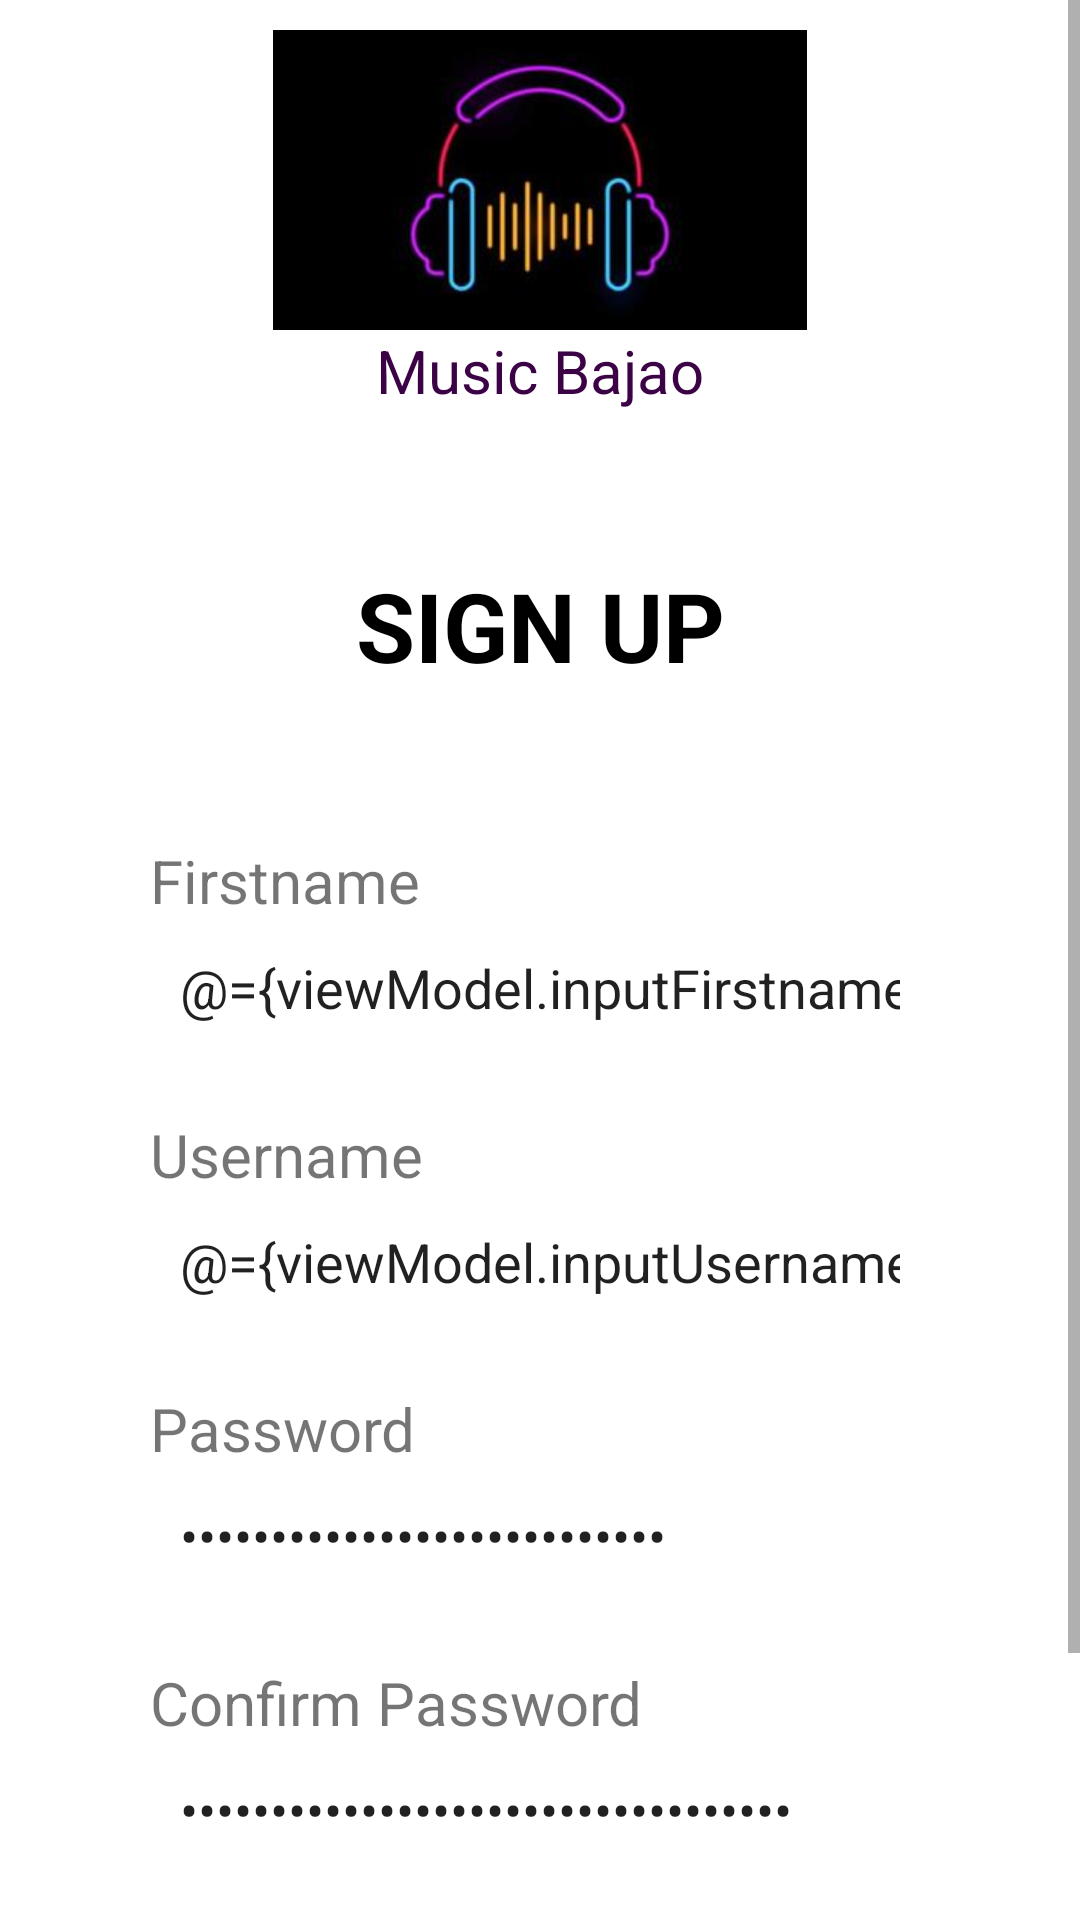

Android layout source for this screen:
<!-- AndroidManifest.xml: application theme Theme.MusicBajao -->
<!-- res/layout/fragment_signup.xml -->
<?xml version="1.0" encoding="utf-8"?>
<layout xmlns:android="http://schemas.android.com/apk/res/android"
    xmlns:app="http://schemas.android.com/apk/res-auto"
    xmlns:tools="http://schemas.android.com/tools">

    <data>

        <variable
            name="viewModel"
            type="com.example.musicbajao.viewModel.loginSinup.SignupViewModel" />

    </data>

    <ScrollView
        android:layout_width="match_parent"
        android:layout_height="match_parent"
        android:fillViewport="true">


        <androidx.constraintlayout.widget.ConstraintLayout
            android:layout_width="match_parent"
            android:layout_height="wrap_content"
            android:background="@color/white"
            tools:context=".view.fragment.SignupFragment">

            <androidx.constraintlayout.widget.ConstraintLayout
                android:layout_width="match_parent"
                android:layout_height="match_parent"
                >

                <ImageView
                    android:id="@+id/imageLogo"
                    android:layout_width="200dp"
                    android:layout_height="100dp"
                    android:layout_margin="10dp"

                    android:contentDescription="@string/welcome_splash_logo"
                    android:src="@drawable/app_logo"

                    app:layout_constraintBottom_toTopOf="@+id/title"
                    app:layout_constraintEnd_toEndOf="parent"
                    app:layout_constraintStart_toStartOf="parent"
                    app:layout_constraintTop_toTopOf="parent"
                    app:layout_constraintVertical_chainStyle="packed" />

                <TextView
                    android:id="@+id/title"
                    android:layout_width="wrap_content"
                    android:layout_height="wrap_content"
                    android:text="@string/app_name"
                    android:textColor="#3B0345"
                    android:textSize="20sp"
                    app:layout_constraintEnd_toEndOf="parent"
                    app:layout_constraintStart_toStartOf="parent"
                    app:layout_constraintTop_toBottomOf="@id/imageLogo" />

                <TextView
                    android:id="@+id/signup"
                    android:layout_width="match_parent"
                    android:layout_height="wrap_content"
                    android:layout_marginTop="50dp"
                    android:text="@string/signup"
                    android:textAlignment="center"
                    android:textColor="@color/black"
                    android:textSize="32sp"
                    android:textStyle="bold"
                    app:layout_constraintEnd_toEndOf="parent"
                    app:layout_constraintStart_toStartOf="parent"
                    app:layout_constraintTop_toBottomOf="@id/title" />

                <androidx.constraintlayout.widget.ConstraintLayout
                    android:id="@+id/signupLayout"
                    android:layout_width="0dp"
                    android:layout_height="wrap_content"
                    android:padding="50dp"
                    android:paddingBottom="0dp"
                    app:layout_constraintEnd_toEndOf="parent"
                    app:layout_constraintStart_toStartOf="parent"
                    app:layout_constraintTop_toBottomOf="@id/signup">

                    <TextView
                        android:id="@+id/name"
                        android:layout_width="match_parent"
                        android:layout_height="wrap_content"
                        android:text="@string/firstname"
                        android:textSize="20sp"
                        app:layout_constraintEnd_toEndOf="parent"
                        app:layout_constraintStart_toStartOf="parent"
                        app:layout_constraintTop_toTopOf="parent" />

                    <EditText
                        android:id="@+id/inputName"
                        android:layout_width="match_parent"
                        android:layout_height="wrap_content"

                        android:background="@drawable/custom_edit_text"
                        android:drawableStart="@drawable/custom_username_icon"
                        android:drawablePadding="10dp"

                        android:hint="@string/firstname"
                        android:importantForAutofill="no"
                        android:inputType="text"

                        android:padding="10dp"
                        android:text="@={viewModel.inputFirstname}"
                        app:layout_constraintEnd_toEndOf="parent"
                        app:layout_constraintStart_toStartOf="parent"
                        app:layout_constraintTop_toBottomOf="@id/name" />

                    <TextView
                        android:id="@+id/lastname"
                        android:layout_width="match_parent"
                        android:layout_height="wrap_content"
                        android:layout_marginTop="20dp"
                        android:text="@string/username"
                        android:textSize="20sp"
                        app:layout_constraintEnd_toEndOf="parent"
                        app:layout_constraintStart_toStartOf="parent"
                        app:layout_constraintTop_toBottomOf="@id/inputName" />

                    <EditText
                        android:id="@+id/inputUsername"
                        android:layout_width="match_parent"
                        android:layout_height="wrap_content"

                        android:background="@drawable/custom_edit_text"
                        android:drawableStart="@drawable/custom_username_icon"
                        android:drawablePadding="10dp"

                        android:hint="@string/type_username"
                        android:importantForAutofill="no"
                        android:inputType="text"
                        android:padding="10dp"

                        android:text="@={viewModel.inputUsername}"
                        app:layout_constraintEnd_toEndOf="parent"
                        app:layout_constraintStart_toStartOf="parent"
                        app:layout_constraintTop_toBottomOf="@id/lastname" />

                    <TextView
                        android:id="@+id/password"
                        android:layout_width="match_parent"
                        android:layout_height="wrap_content"
                        android:layout_marginTop="20dp"
                        android:text="@string/password"
                        android:textSize="20sp"
                        app:layout_constraintEnd_toEndOf="parent"
                        app:layout_constraintStart_toStartOf="parent"
                        app:layout_constraintTop_toBottomOf="@id/inputUsername" />

                    <EditText
                        android:id="@+id/inputPassword"
                        android:layout_width="match_parent"
                        android:layout_height="wrap_content"

                        android:background="@drawable/custom_edit_text"
                        android:drawableStart="@drawable/custom_password_icon"
                        android:drawablePadding="10dp"

                        android:hint="@string/type_password"
                        android:importantForAutofill="no"
                        android:inputType="textPassword"
                        android:padding="10dp"

                        android:text="@={viewModel.inputPassword}"
                        app:layout_constraintEnd_toEndOf="parent"
                        app:layout_constraintStart_toStartOf="parent"
                        app:layout_constraintTop_toBottomOf="@id/password" />

                    <TextView
                        android:id="@+id/confirm_password"
                        android:layout_width="match_parent"
                        android:layout_height="wrap_content"
                        android:layout_marginTop="20dp"
                        android:text="@string/confirm_password"
                        android:textSize="20sp"
                        app:layout_constraintEnd_toEndOf="parent"
                        app:layout_constraintStart_toStartOf="parent"
                        app:layout_constraintTop_toBottomOf="@id/inputPassword" />

                    <EditText
                        android:id="@+id/confirmInputPassword"
                        android:layout_width="match_parent"
                        android:layout_height="wrap_content"

                        android:background="@drawable/custom_edit_text"
                        android:drawableStart="@drawable/custom_password_icon"
                        android:drawablePadding="10dp"

                        android:hint="@string/confirm_password"
                        android:importantForAutofill="no"
                        android:inputType="textPassword"

                        android:padding="10dp"
                        android:text="@={viewModel.inputConfirmPassword}"
                        app:layout_constraintEnd_toEndOf="parent"
                        app:layout_constraintStart_toStartOf="parent"
                        app:layout_constraintTop_toBottomOf="@id/confirm_password" />

                    <Button
                        android:id="@+id/signupButton"
                        android:layout_width="wrap_content"
                        android:layout_height="wrap_content"

                        android:layout_marginTop="20dp"
                        android:background="@drawable/button_gradient"

                        android:text="@string/signup"

                        app:backgroundTint="@null"
                        app:layout_constraintBottom_toBottomOf="parent"
                        app:layout_constraintEnd_toEndOf="parent"
                        app:layout_constraintTop_toBottomOf="@id/confirmInputPassword" />


                </androidx.constraintlayout.widget.ConstraintLayout>

                <FrameLayout
                    android:id="@+id/frameLayout"
                    android:layout_width="0dp"
                    android:layout_height="0dp"
                    app:layout_constraintBottom_toBottomOf="parent"
                    app:layout_constraintEnd_toEndOf="parent"
                    app:layout_constraintStart_toStartOf="parent"
                    app:layout_constraintTop_toTopOf="parent" />
            </androidx.constraintlayout.widget.ConstraintLayout>
        </androidx.constraintlayout.widget.ConstraintLayout>

    </ScrollView>
</layout>
<!-- resources referenced by this layout -->
<resources>
  <color name="black">#FF000000</color>
  <color name="white">#FFFFFFFF</color>
  <!-- drawable app_logo: jpg bitmap (drawable, 8189 bytes) -->
  <!-- drawable button_gradient (drawable) -->
  <?xml version="1.0" encoding="utf-8"?>
  <shape xmlns:android="http://schemas.android.com/apk/res/android"
      android:shape="rectangle">
  
      <corners android:radius="120dp"/>
      <stroke android:color="@color/design_default_color_error"/>
      <gradient
          android:startColor="#74C3CD"
          android:endColor="#990098"
          android:angle="0"/>
  </shape>
  <string name="app_name">Music Bajao</string>
  <string name="confirm_password">Confirm Password</string>
  <string name="firstname">Firstname</string>
  <string name="password">Password</string>
  <string name="signup">SIGN UP</string>
  <string name="type_password">Type your password</string>
  <string name="type_username">Type your username</string>
  <string name="username">Username</string>
  <string name="welcome_splash_logo">Logo</string>
  <style name="Theme.MusicBajao" parent="Theme.MaterialComponents.DayNight.NoActionBar">
          
          <item name="colorPrimary">@color/purple_500</item>
          <item name="colorPrimaryVariant">@color/purple_700</item>
          <item name="colorOnPrimary">@color/white</item>
          
          <item name="colorSecondary">@color/teal_200</item>
          <item name="colorSecondaryVariant">@color/teal_700</item>
          <item name="colorOnSecondary">@color/black</item>
          
          <item name="android:statusBarColor">?attr/colorPrimaryVariant</item>
          
          <item name="android:windowFullscreen">true</item>
      </style>
  <color name="purple_500">#FF6200EE</color>
  <color name="purple_700">#FF3700B3</color>
  <color name="teal_200">#FF03DAC5</color>
  <color name="teal_700">#FF018786</color>
</resources>
